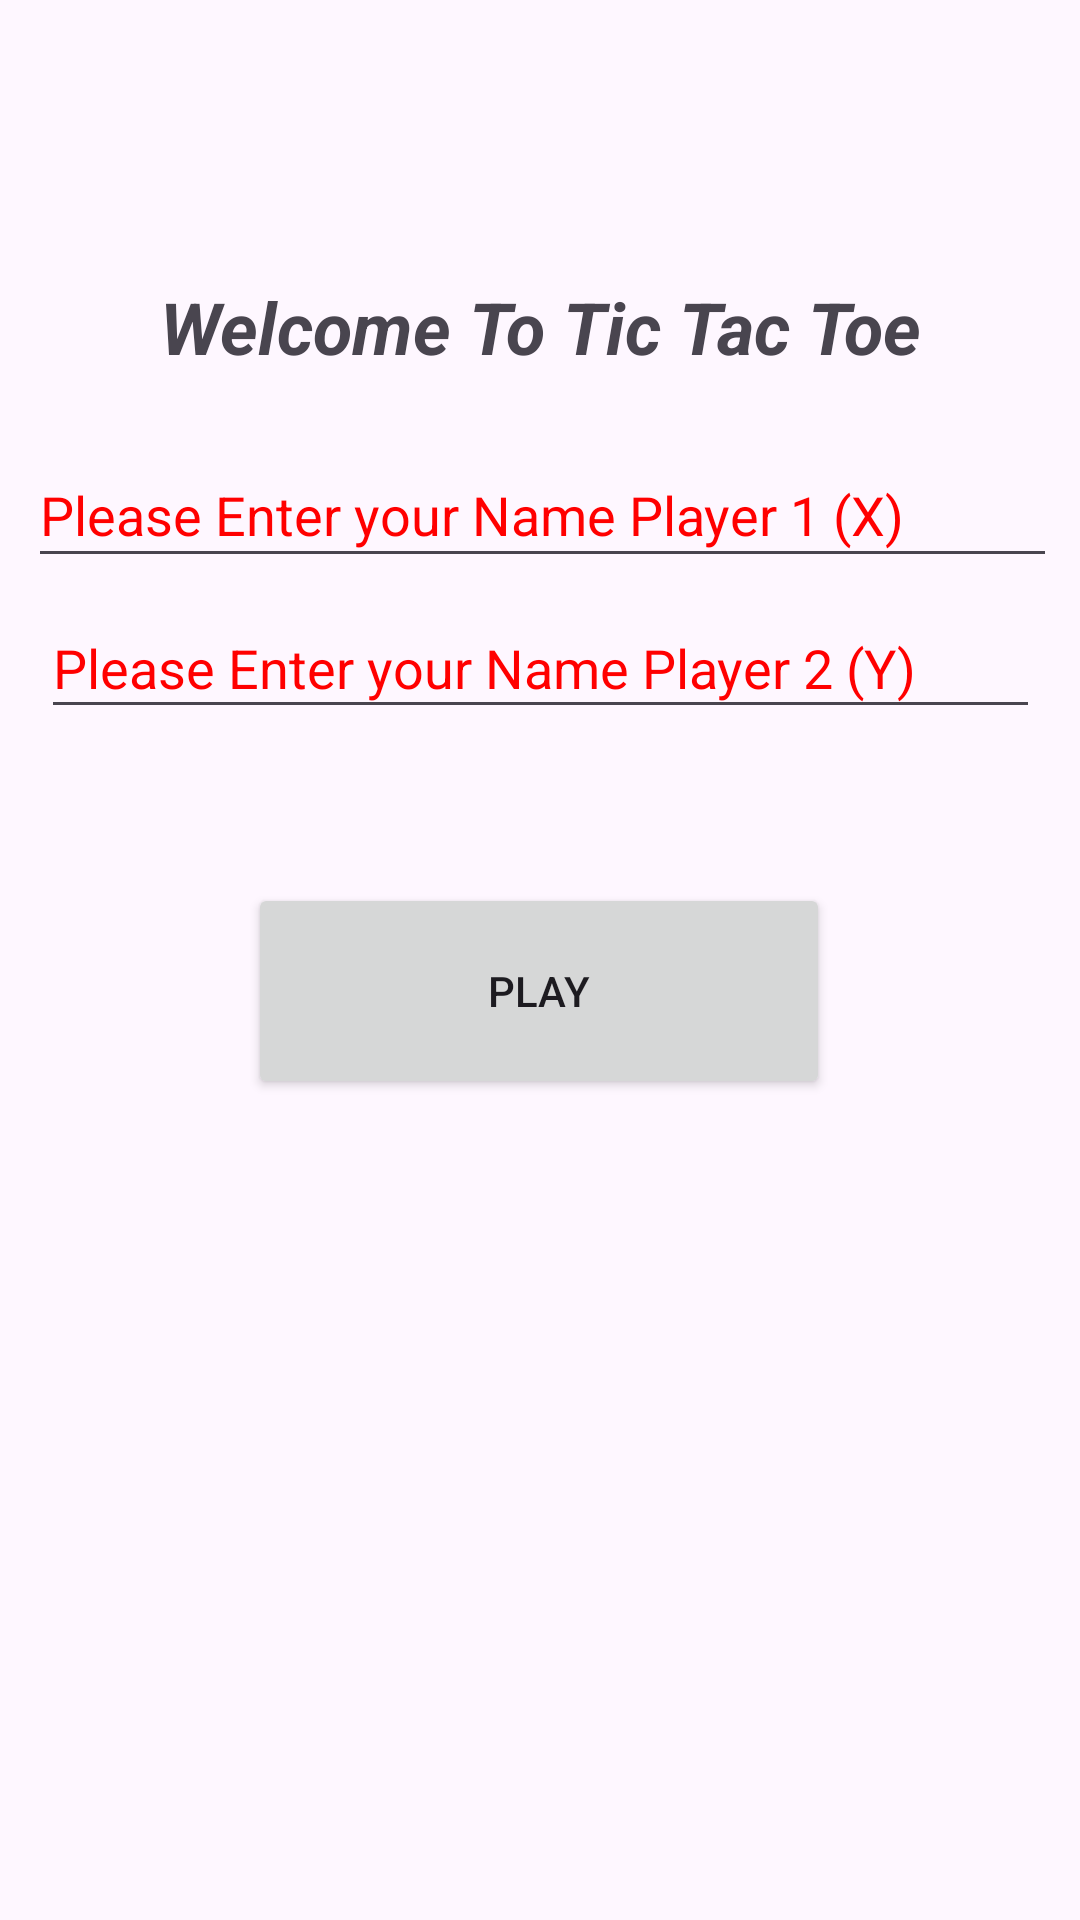

The Android layout XML behind this screen, and the referenced resources:
<!-- AndroidManifest.xml: application theme Theme.Assignment2_Nitya_Patel -->
<!-- res/layout/activity_login.xml -->
<?xml version="1.0" encoding="utf-8"?>
<androidx.constraintlayout.widget.ConstraintLayout
    xmlns:android="http://schemas.android.com/apk/res/android"
    xmlns:tools="http://schemas.android.com/tools"
    xmlns:app="http://schemas.android.com/apk/res-auto"
    android:layout_width="match_parent"
    android:layout_height="match_parent"
    tools:context=".LoginActivity">

  <TextView
      android:id="@+id/textView2"
      android:layout_width="331dp"
      android:layout_height="62dp"
      android:gravity="center"
      android:text="Welcome To Tic Tac Toe"
      android:textSize="24sp"
      android:textStyle="bold|italic"
      app:layout_constraintBottom_toBottomOf="parent"
      app:layout_constraintEnd_toEndOf="parent"
      app:layout_constraintStart_toStartOf="parent"
      app:layout_constraintTop_toTopOf="parent"
      app:layout_constraintVertical_bias="0.135" />

  <EditText
      android:id="@+id/Player2Text"
      android:layout_width="333dp"
      android:layout_height="44dp"
      android:ems="10"
      android:hint="Please Enter your Name Player 2 (Y)"
      android:inputType="text"
      android:textColorHint="#FF0000"
      app:layout_constraintBottom_toBottomOf="parent"
      app:layout_constraintEnd_toEndOf="parent"
      app:layout_constraintHorizontal_bias="0.512"
      app:layout_constraintStart_toStartOf="parent"
      app:layout_constraintTop_toTopOf="parent"
      app:layout_constraintVertical_bias="0.334" />

  <Button
      android:id="@+id/PlayButton"
      android:layout_width="194dp"
      android:layout_height="72dp"
      android:text="Play"
      app:layout_constraintBottom_toBottomOf="parent"
      app:layout_constraintEnd_toEndOf="parent"
      app:layout_constraintHorizontal_bias="0.498"
      app:layout_constraintStart_toStartOf="parent"
      app:layout_constraintTop_toTopOf="parent"
      app:layout_constraintVertical_bias="0.518" />

  <EditText
      android:id="@+id/Player1Text"
      android:layout_width="343dp"
      android:layout_height="45dp"
      android:ems="10"
      android:hint="Please Enter your Name Player 1 (X)"
      android:inputType="text"
      android:textColorHint="#FF0000"
      app:layout_constraintBottom_toBottomOf="parent"
      app:layout_constraintEnd_toEndOf="parent"
      app:layout_constraintHorizontal_bias="0.555"
      app:layout_constraintStart_toStartOf="parent"
      app:layout_constraintTop_toTopOf="parent"
      app:layout_constraintVertical_bias="0.248" />


</androidx.constraintlayout.widget.ConstraintLayout>
<!-- resources referenced by this layout -->
<resources>
  <style name="Theme.Assignment2_Nitya_Patel" parent="Base.Theme.Assignment2_Nitya_Patel" />
  <style name="Base.Theme.Assignment2_Nitya_Patel" parent="Theme.Material3.DayNight.NoActionBar">
          
          
      </style>
</resources>
